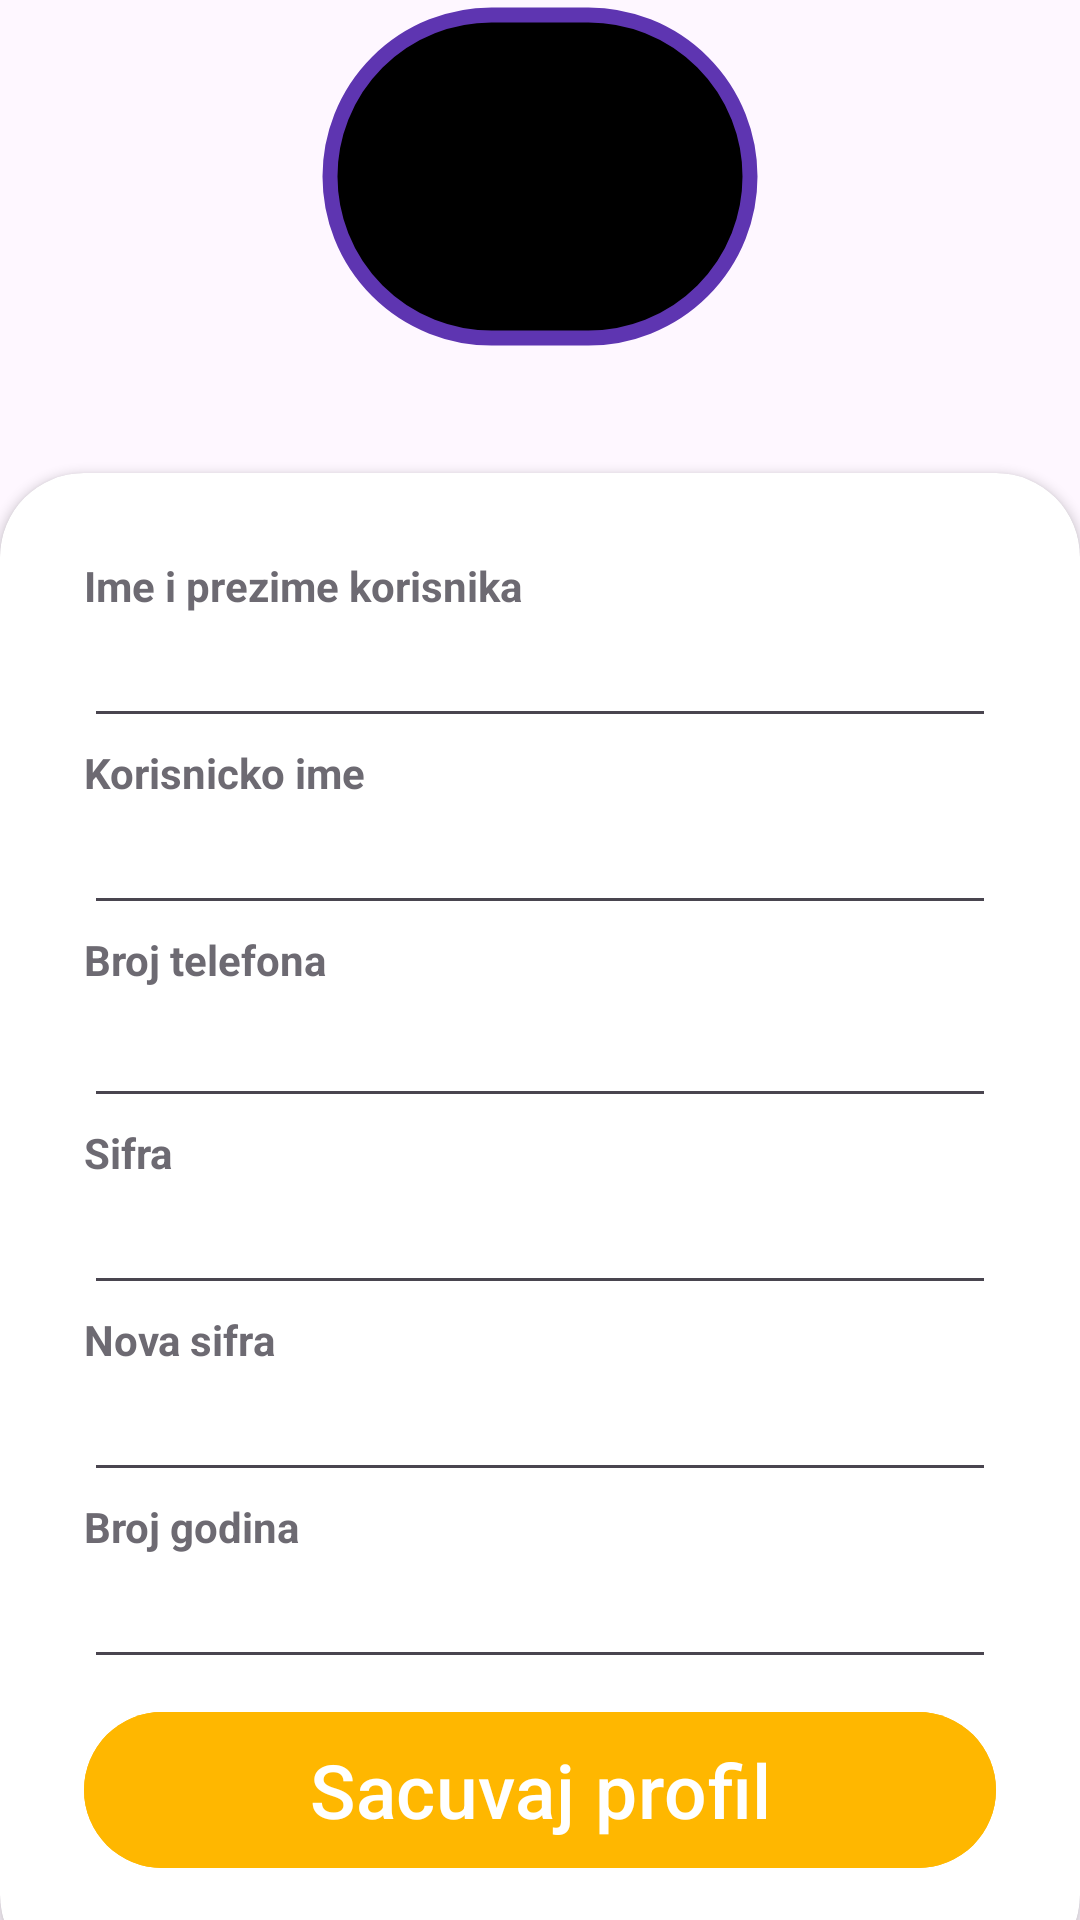

Android layout source for this screen:
<!-- AndroidManifest.xml: application theme Theme.Settings -->
<!-- res/layout/activity_edit_profile_user.xml -->
<?xml version="1.0" encoding="utf-8"?>
<RelativeLayout xmlns:android="http://schemas.android.com/apk/res/android"
    xmlns:tools="http://schemas.android.com/tools"
    android:layout_width="match_parent"
    android:layout_height="match_parent"
    xmlns:app="http://schemas.android.com/apk/res-auto"
    android:background="@drawable/background"

    >


    <RelativeLayout
        android:layout_marginBottom="40dp"
        android:layout_centerInParent="true"
        android:layout_above="@id/card_view"
        android:layout_width="wrap_content"
        android:layout_height="wrap_content">

        <com.google.android.material.imageview.ShapeableImageView
            android:background="@color/black"
            app:strokeWidth="5dp"
            app:strokeColor="@color/my_primary"
            android:padding="5dp"
            app:shapeAppearanceOverlay="@style/profile_round"
            android:id="@+id/profil"
            android:layout_width="150dp"
            android:layout_height="150dp"/>

    </RelativeLayout>


    <androidx.cardview.widget.CardView
        android:layout_width="match_parent"
        android:layout_height="wrap_content"
        android:layout_alignParentBottom="true"
        app:cardCornerRadius="28dp"
        android:layout_marginBottom="-20dp"
        android:id="@+id/card_view">

        <LinearLayout

            android:layout_width="match_parent"
            android:layout_height="match_parent"
            android:orientation="vertical"
            android:padding="28dp">




            <TextView
                android:layout_width="wrap_content"
                android:layout_height="wrap_content"
                android:text="Ime i prezime korisnika"
                android:alpha="0.8"
                android:textStyle="bold" />
            <EditText
                android:id="@+id/imeprez"
                android:layout_width="match_parent"
                android:layout_height="wrap_content"
                android:inputType="text"
                />

            <View
                android:layout_width="wrap_content"
                android:layout_height="2dp"/>
            <TextView
                android:textStyle="bold"
                android:layout_width="wrap_content"
                android:layout_height="wrap_content"
                android:alpha="0.8"
                android:text="Korisnicko ime"/>
            <EditText
                android:id="@+id/username"
                android:layout_width="match_parent"
                android:layout_height="wrap_content"
                android:inputType="text"/>
            <View
                android:layout_width="wrap_content"
                android:layout_height="2dp"/>
            <TextView
                android:layout_width="wrap_content"
                android:layout_height="wrap_content"
                android:alpha="0.8"
                android:text="Broj telefona"
                android:textStyle="bold"/>
            <View
                android:layout_width="wrap_content"
                android:layout_height="2dp"/>
            <EditText
                android:id="@+id/mobilni"
                android:layout_width="match_parent"
                android:layout_height="wrap_content"
                android:inputType="text"
                />
            <View
                android:layout_width="wrap_content"
                android:layout_height="2dp"/>



            <TextView
                android:layout_width="wrap_content"
                android:layout_height="wrap_content"
                android:text="Sifra"
                android:alpha="0.8"
                android:textStyle="bold"/>

            <EditText
                android:id="@+id/sifra"
                android:layout_width="match_parent"
                android:layout_height="wrap_content"
                android:inputType="textPassword"
                />
            <View
                android:layout_width="wrap_content"
                android:layout_height="2dp"/>
            <TextView
                android:layout_width="wrap_content"
                android:layout_height="wrap_content"
                android:text="Nova sifra"
                android:alpha="0.8"
                android:textStyle="bold"/>
            <EditText
                android:id="@+id/novasifra"
                android:layout_width="match_parent"
                android:layout_height="wrap_content"
                android:inputType="textPassword"/>
            <View
                android:layout_width="wrap_content"
                android:layout_height="2dp"/>
            <TextView
                android:layout_width="wrap_content"
                android:layout_height="wrap_content"
                android:text="Broj godina"
                android:alpha="0.8"
                android:textStyle="bold"/>
            <EditText
                android:id="@+id/brojgodina"
                android:layout_width="match_parent"
                android:layout_height="wrap_content"
                android:inputType="number"/>
            <View
                android:layout_width="wrap_content"
                android:layout_height="2dp"/>




            <com.google.android.material.button.MaterialButton
                android:id="@+id/sacuvajtbn"
                android:layout_width="match_parent"
                android:layout_height="60dp"
                android:text="Sacuvaj profil"
                android:textSize="25dp"
                android:layout_marginTop="5dp"
                android:layout_marginBottom="5dp"
                app:cornerRadius="32dp"
                android:alpha="1"
                android:backgroundTint="@color/background2"/>


        </LinearLayout>


    </androidx.cardview.widget.CardView>



</RelativeLayout>
<!-- resources referenced by this layout -->
<resources>
  <color name="background2">#FFB700</color>
  <color name="black">#FF000000</color>
  <color name="my_primary">#5E35B1</color>
  <style name="profile_round">
          <item name="cornerSize">50%</item>
          
      </style>
  <style name="Theme.Settings" parent="Base.Theme.Settings">
  
          <item name="colorPrimary">@color/my_primary</item>
          <item name="colorSecondary">@color/my_secondary_</item>
  
      </style>
  <style name="Base.Theme.Settings" parent="Theme.Material3.DayNight.NoActionBar">
          
          
      </style>
  <color name="my_secondary_">#673AB7</color>
</resources>
